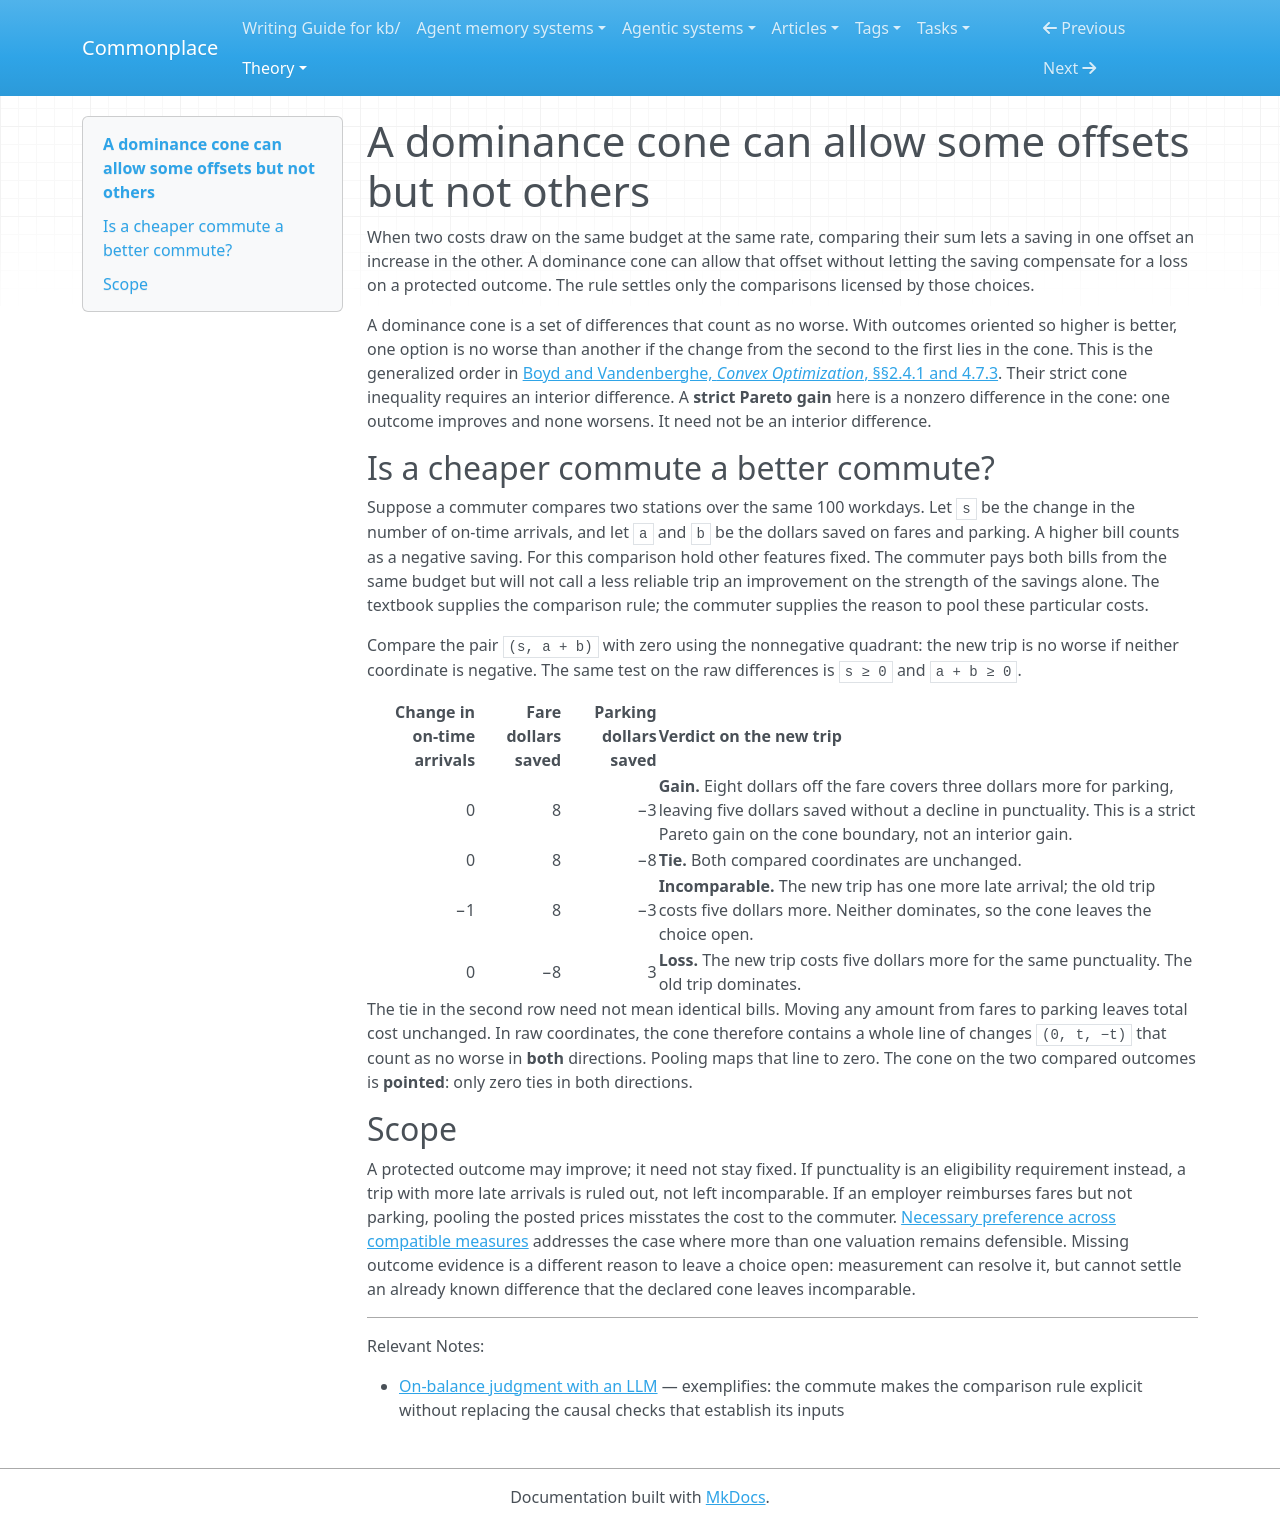

repository: zby/commonplace · page: theory/a-dominance-cone-can-allow-some-offsets-but-not-others/index.html · generator: mkdocs

---
description: "When comparing commutes, pooling fares and parking fees while keeping punctuality separate distinguishes a gain from a trade-off that neither route wins."
type: types/note.md
traits: [title-as-claim, has-comparison, has-external-sources]
tags: [evaluation, robust-comparison]
---

# A dominance cone can allow some offsets but not others

When two costs draw on the same budget at the same rate, comparing their sum lets a saving in one offset an increase in the other. A dominance cone can allow that offset without letting the saving compensate for a loss on a protected outcome. The rule settles only the comparisons licensed by those choices.

A dominance cone is a set of differences that count as no worse. With outcomes oriented so higher is better, one option is no worse than another if the change from the second to the first lies in the cone. This is the generalized order in [Boyd and Vandenberghe, *Convex Optimization*, §§2.4.1 and 4.7.3](../sources/boyd-vandenberghe-convex-optimization.ingest.md). Their strict cone inequality requires an interior difference. A **strict Pareto gain** here is a nonzero difference in the cone: one outcome improves and none worsens. It need not be an interior difference.

## Is a cheaper commute a better commute?

Suppose a commuter compares two stations over the same 100 workdays. Let `s` be the change in the number of on-time arrivals, and let `a` and `b` be the dollars saved on fares and parking. A higher bill counts as a negative saving. For this comparison hold other features fixed. The commuter pays both bills from the same budget but will not call a less reliable trip an improvement on the strength of the savings alone. The textbook supplies the comparison rule; the commuter supplies the reason to pool these particular costs.

Compare the pair `(s, a + b)` with zero using the nonnegative quadrant: the new trip is no worse if neither coordinate is negative. The same test on the raw differences is `s ≥ 0` and `a + b ≥ 0`.

| Change in on-time arrivals | Fare dollars saved | Parking dollars saved | Verdict on the new trip |
|---:|---:|---:|---|
| 0 | 8 | −3 | **Gain.** Eight dollars off the fare covers three dollars more for parking, leaving five dollars saved without a decline in punctuality. This is a strict Pareto gain on the cone boundary, not an interior gain. |
| 0 | 8 | −8 | **Tie.** Both compared coordinates are unchanged. |
| −1 | 8 | −3 | **Incomparable.** The new trip has one more late arrival; the old trip costs five dollars more. Neither dominates, so the cone leaves the choice open. |
| 0 | −8 | 3 | **Loss.** The new trip costs five dollars more for the same punctuality. The old trip dominates. |

The tie in the second row need not mean identical bills. Moving any amount from fares to parking leaves total cost unchanged. In raw coordinates, the cone therefore contains a whole line of changes `(0, t, −t)` that count as no worse in **both** directions. Pooling maps that line to zero. The cone on the two compared outcomes is **pointed**: only zero ties in both directions.

## Scope

A protected outcome may improve; it need not stay fixed. If punctuality is an eligibility requirement instead, a trip with more late arrivals is ruled out, not left incomparable. If an employer reimburses fares but not parking, pooling the posted prices misstates the cost to the commuter. [Necessary preference across compatible measures](./necessary-preference-can-guide-improvement-without-a-global-measure.md) addresses the case where more than one valuation remains defensible. Missing outcome evidence is a different reason to leave a choice open: measurement can resolve it, but cannot settle an already known difference that the declared cone leaves incomparable.

---

Relevant Notes:

- [On-balance judgment with an LLM](./on-balance-judgment-with-an-llm.md) — exemplifies: the commute makes the comparison rule explicit without replacing the causal checks that establish its inputs
